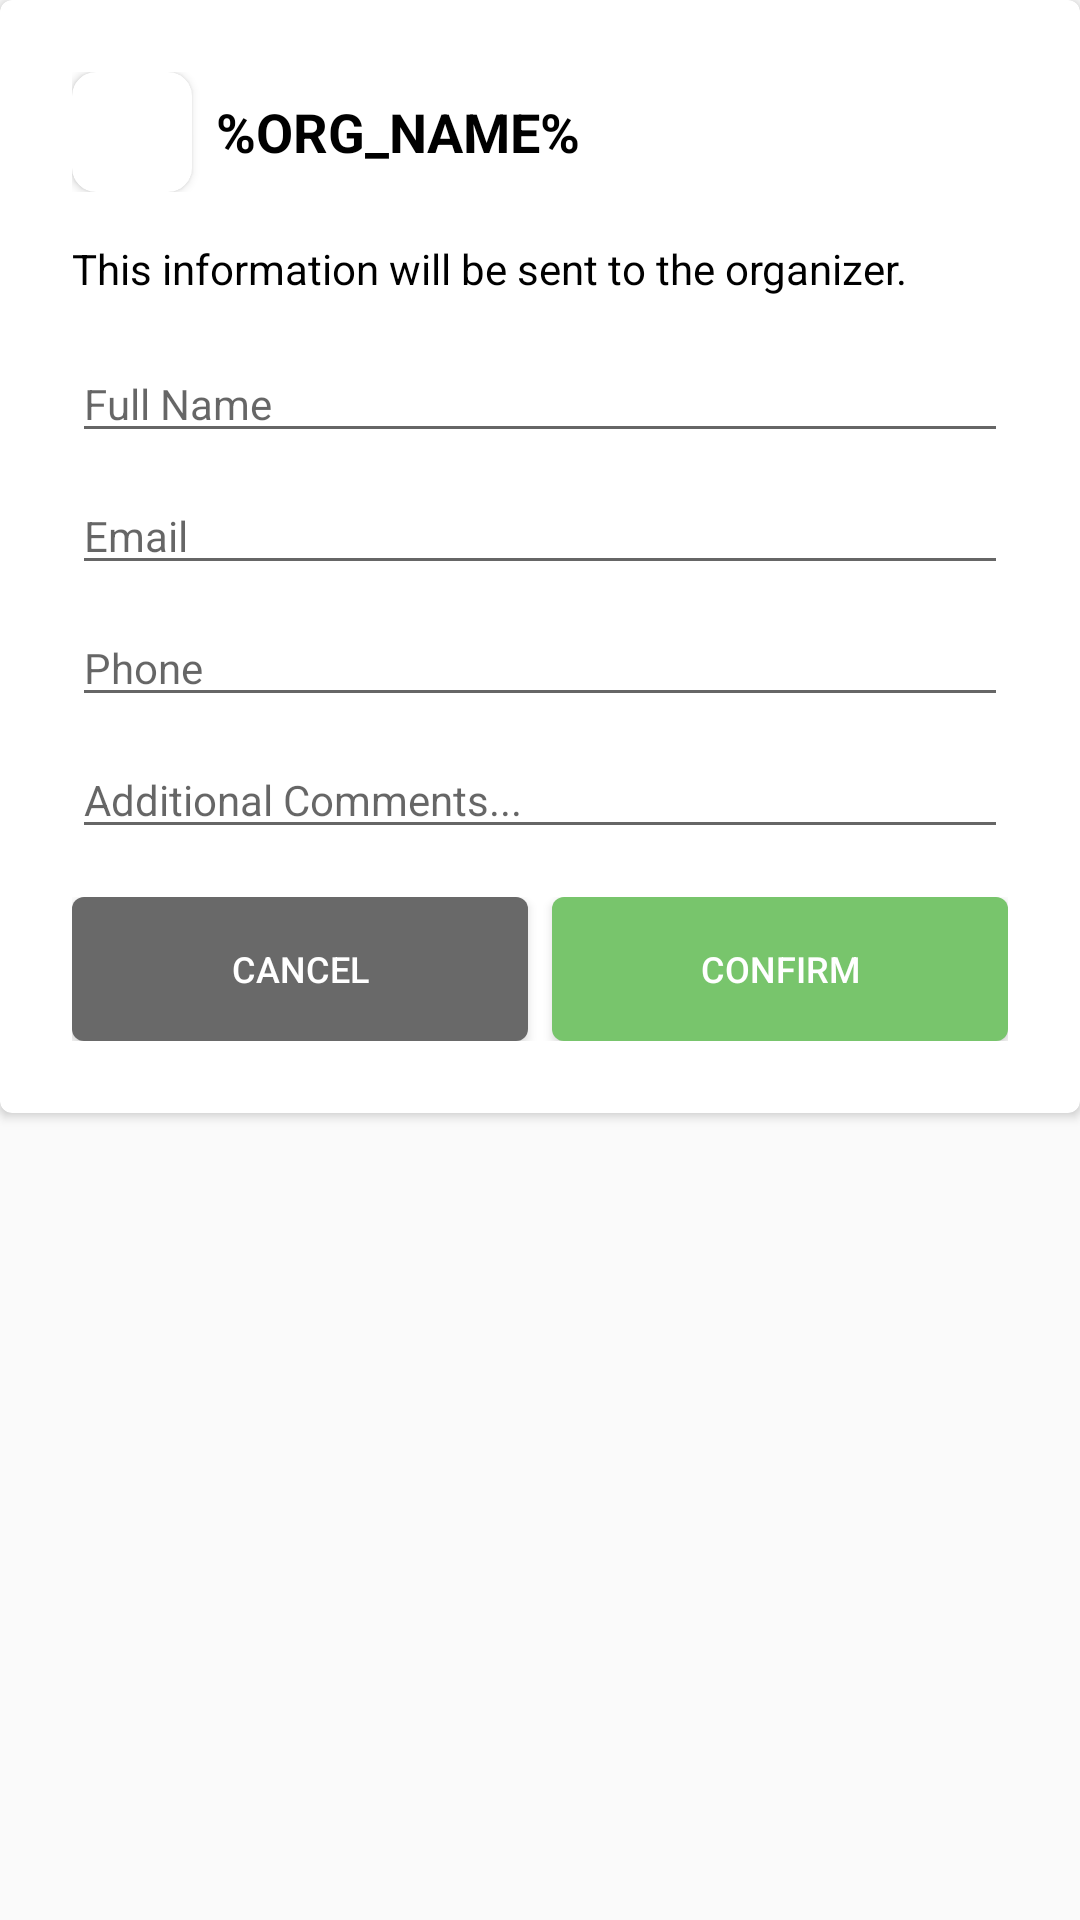

Layout XML and referenced resources for this Android screen:
<!-- AndroidManifest.xml: application theme Theme.S05Volunteer -->
<!-- res/layout/dialog_register.xml -->
<?xml version="1.0" encoding="utf-8"?>
<FrameLayout xmlns:android="http://schemas.android.com/apk/res/android"
    xmlns:app="http://schemas.android.com/apk/res-auto"
    android:layout_width="match_parent"
    android:layout_height="wrap_content"
    android:minWidth="800dp">

    <androidx.cardview.widget.CardView
        android:layout_width="match_parent"
        android:layout_height="wrap_content"
        android:backgroundTint="@color/white"
        app:cardCornerRadius="4dp">

        <ScrollView
            android:layout_width="match_parent"
            android:layout_height="match_parent">

            <androidx.constraintlayout.widget.ConstraintLayout
                android:layout_width="match_parent"
                android:layout_height="wrap_content"
                android:padding="24dp">

                
                <LinearLayout
                    android:id="@+id/title"
                    android:layout_width="0dp"
                    android:layout_height="wrap_content"
                    android:gravity="center_vertical"
                    android:orientation="horizontal"
                    app:layout_constraintEnd_toEndOf="parent"
                    app:layout_constraintStart_toStartOf="parent"
                    app:layout_constraintTop_toTopOf="parent">

                    
                    <androidx.cardview.widget.CardView
                        android:layout_width="40dp"
                        android:layout_height="40dp"
                        app:cardCornerRadius="8dp">

                        <ImageView
                            android:id="@+id/image_logo"
                            android:layout_width="match_parent"
                            android:layout_height="match_parent"
                            android:scaleType="centerCrop"
                            android:src="@mipmap/ic_launcher" />

                    </androidx.cardview.widget.CardView>

                    
                    <TextView
                        android:id="@+id/text_name"
                        android:layout_width="wrap_content"
                        android:layout_height="wrap_content"
                        android:layout_marginStart="8dp"
                        android:text="%ORG_NAME%"
                        android:textColor="@color/black"
                        android:textSize="18sp"
                        android:textStyle="bold" />

                </LinearLayout>

                
                
                <LinearLayout
                    android:id="@+id/forms"
                    android:layout_width="match_parent"
                    android:layout_height="wrap_content"
                    android:layout_marginTop="16dp"
                    android:minWidth="800dp"
                    android:orientation="vertical"
                    app:layout_constraintTop_toBottomOf="@id/title">

                    <TextView
                        android:layout_width="match_parent"
                        android:layout_height="wrap_content"
                        android:text="@string/disclaimer"
                        android:textColor="@color/black"
                        android:textSize="14sp" />

                    <TextView
                        android:id="@+id/text_warning"
                        android:layout_width="match_parent"
                        android:layout_height="wrap_content"
                        android:layout_marginTop="16dp"
                        android:text="@string/input_warning"
                        android:textColor="@color/red"
                        android:textSize="14sp"
                        android:visibility="gone" />

                    <EditText
                        android:id="@+id/edit_name"
                        android:layout_width="match_parent"
                        android:layout_height="wrap_content"
                        android:layout_marginTop="16dp"
                        android:hint="@string/full_name"
                        android:imeOptions="actionNext"
                        android:inputType="textPersonName"
                        android:textColor="@color/black"
                        android:textSize="14sp" />

                    <EditText
                        android:id="@+id/edit_email"
                        android:layout_width="match_parent"
                        android:layout_height="wrap_content"
                        android:layout_marginTop="8dp"
                        android:hint="@string/email"
                        android:imeOptions="actionNext"
                        android:inputType="textEmailAddress"
                        android:textColor="@color/black"
                        android:textSize="14sp" />

                    <EditText
                        android:id="@+id/edit_phone"
                        android:layout_width="match_parent"
                        android:layout_height="wrap_content"
                        android:layout_marginTop="8dp"
                        android:hint="@string/phone"
                        android:imeOptions="actionNext"
                        android:inputType="phone"
                        android:textColor="@color/black"
                        android:textSize="14sp" />

                    <EditText
                        android:id="@+id/edit_comments"
                        android:layout_width="match_parent"
                        android:layout_height="wrap_content"
                        android:layout_marginTop="8dp"
                        android:hint="@string/additional_comments"
                        android:imeOptions="actionDone"
                        android:inputType="textEmailSubject"
                        android:textColor="@color/black"
                        android:textSize="14sp" />

                    <LinearLayout
                        android:layout_width="match_parent"
                        android:layout_height="wrap_content"
                        android:layout_marginTop="16dp"
                        android:gravity="center_vertical"
                        android:orientation="horizontal">

                        <androidx.cardview.widget.CardView
                            android:layout_width="0dp"
                            android:layout_height="wrap_content"
                            android:layout_weight="1"
                            app:cardCornerRadius="4dp">

                            <Button
                                android:id="@+id/button_close"
                                android:layout_width="match_parent"
                                android:layout_height="wrap_content"
                                android:background="@color/grey"
                                android:text="@string/cancel"
                                android:textColor="@color/white"
                                android:textSize="12sp" />

                        </androidx.cardview.widget.CardView>

                        <androidx.cardview.widget.CardView
                            android:layout_width="0dp"
                            android:layout_height="wrap_content"
                            android:layout_marginStart="8dp"
                            android:layout_weight="1"
                            app:cardCornerRadius="4dp">

                            <Button
                                android:id="@+id/button"
                                android:layout_width="match_parent"
                                android:layout_height="wrap_content"
                                android:background="@color/green"
                                android:text="@string/confirm"
                                android:textColor="@color/white"
                                android:textSize="12sp" />

                        </androidx.cardview.widget.CardView>

                    </LinearLayout>

                </LinearLayout>

            </androidx.constraintlayout.widget.ConstraintLayout>

        </ScrollView>

    </androidx.cardview.widget.CardView>

</FrameLayout>
<!-- resources referenced by this layout -->
<resources>
  <color name="black">#FF000000</color>
  <color name="green">#FF78C56C</color>
  <color name="grey">#FF696969</color>
  <color name="red">#FFE16666</color>
  <color name="white">#FFFFFFFF</color>
  <string name="additional_comments">Additional Comments...</string>
  <string name="cancel">Cancel</string>
  <string name="confirm">Confirm</string>
  <string name="disclaimer">This information will be sent to the organizer.</string>
  <string name="email">Email</string>
  <string name="full_name">Full Name</string>
  <string name="input_warning">Please fill in all fields correctly.</string>
  <string name="phone">Phone</string>
  <style name="Theme.S05Volunteer" parent="Theme.AppCompat.Light.NoActionBar">
          
          <item name="colorPrimary">@color/blue</item>
          <item name="colorPrimaryVariant">@color/blue</item>
          <item name="colorOnPrimary">@color/light_grey</item>
          
          <item name="colorSecondary">@color/green</item>
          <item name="colorSecondaryVariant">@color/green</item>
          <item name="colorOnSecondary">@color/grey</item>
          
          <item name="android:statusBarColor" tools:targetApi="l">?attr/colorPrimary</item>
          
      </style>
  <color name="blue">#FF5A99D2</color>
  <color name="light_grey">#FFF3F3F3</color>
</resources>
